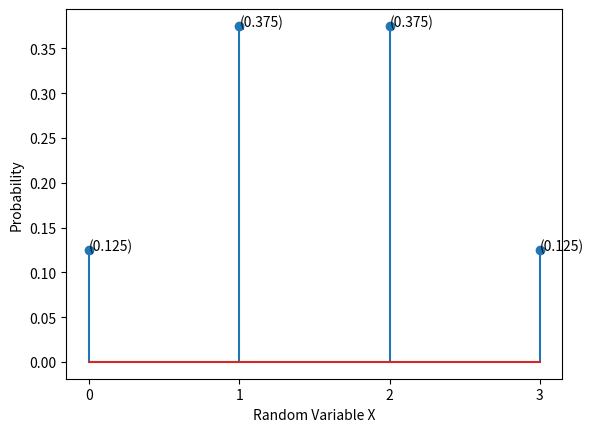

This chart was generated by the following Python code:

import matplotlib.pyplot as plt
from scipy.stats import binom

n = 3
p = 0.5

X = list(range(n + 1))
Y = [binom.pmf(i,n,p) for i in X] # better than typing all three elements as function calls

plt.stem(X, Y)
plt.xticks(X)
plt.xlabel('Random Variable X')
plt.ylabel('Probability')

for i in X:
    plt.annotate("({0:.3f})".format(Y[i]), (i, Y[i]))
plt.show()
